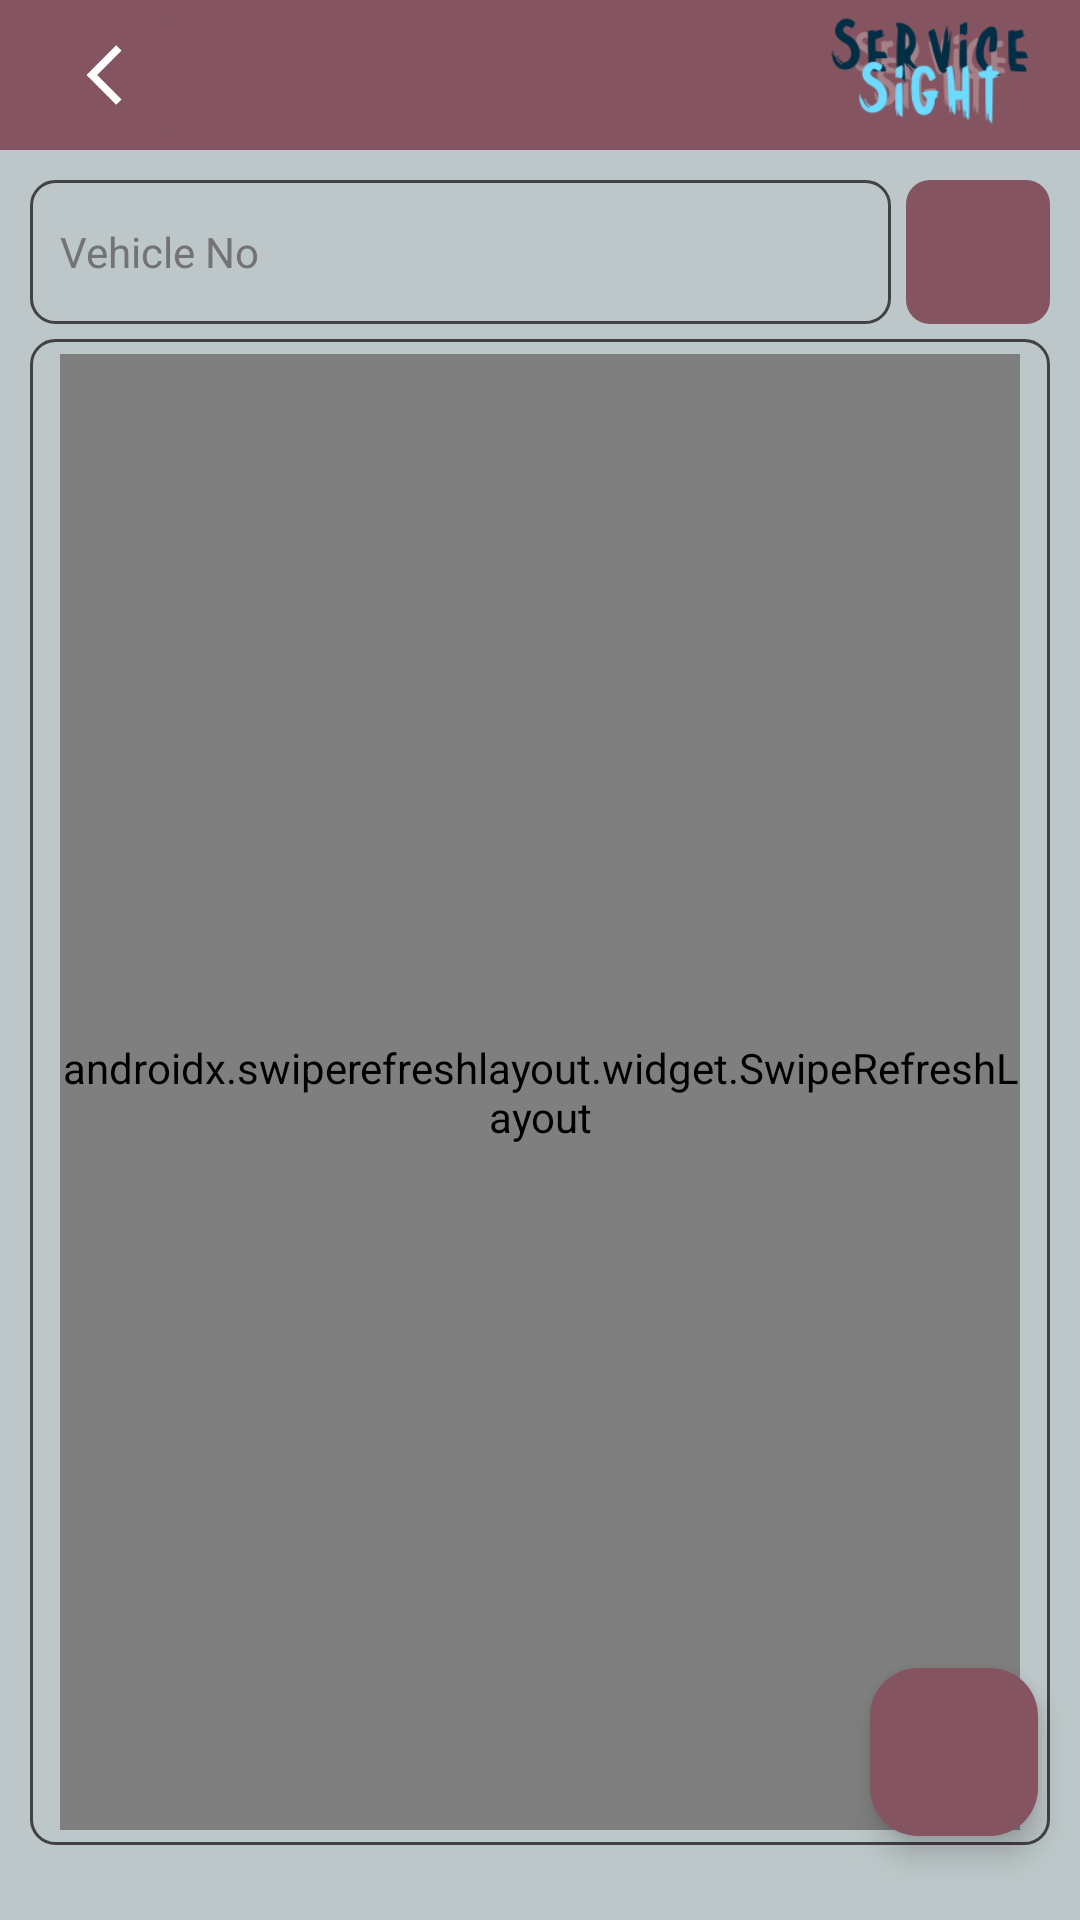

Android layout source for this screen:
<!-- AndroidManifest.xml: application theme Theme.ServiceSight -->
<!-- res/layout/activity_recycler_view.xml -->
<?xml version="1.0" encoding="utf-8"?>
<androidx.constraintlayout.widget.ConstraintLayout xmlns:android="http://schemas.android.com/apk/res/android"
    xmlns:app="http://schemas.android.com/apk/res-auto"
    xmlns:tools="http://schemas.android.com/tools"
    android:id="@+id/main"
    android:layout_width="match_parent"
    android:layout_height="match_parent"
    tools:context=".RecyclerViewActivity">

    <androidx.constraintlayout.widget.ConstraintLayout
        android:id="@+id/heading"
        android:layout_width="match_parent"
        android:layout_height="wrap_content"
        android:theme="@style/Toolbar"
        app:layout_constraintEnd_toEndOf="parent"
        app:layout_constraintHorizontal_bias="0.5"
        app:layout_constraintStart_toStartOf="parent"
        app:layout_constraintTop_toTopOf="parent">

        <TextView
            android:id="@+id/txtHeading"
            android:layout_width="match_parent"
            android:layout_height="wrap_content"
            android:layout_marginStart="5dp"
            android:layout_marginEnd="5dp"
            android:gravity="center"
            android:maxHeight="50dp"
            android:minHeight="50dp"
            android:textColor="@color/white"
            android:textSize="20sp"
            android:textStyle="bold"
            app:layout_constraintBottom_toBottomOf="parent"
            app:layout_constraintEnd_toEndOf="parent"
            app:layout_constraintStart_toStartOf="parent"
            app:layout_constraintTop_toTopOf="parent" />

        <ImageButton
            android:id="@+id/btnBack"
            android:layout_width="50dp"
            android:layout_height="50dp"
            android:layout_marginStart="10dp"
            android:backgroundTint="@color/heading"
            android:contentDescription="@string/bck_icn"
            android:src="@drawable/icon_back"
            app:layout_constraintBottom_toBottomOf="parent"
            app:layout_constraintStart_toStartOf="parent"
            app:layout_constraintTop_toTopOf="parent" />

        <ImageView
            android:id="@+id/imgLogo"
            android:layout_width="100dp"
            android:layout_height="50dp"
            android:contentDescription="@string/logo"
            android:src="@drawable/toplogo"
            app:layout_constraintBottom_toBottomOf="parent"
            app:layout_constraintEnd_toEndOf="parent"
            app:layout_constraintTop_toTopOf="parent"
            app:layout_constraintVertical_bias="0.5" />

    </androidx.constraintlayout.widget.ConstraintLayout>

    <EditText
        android:id="@+id/txtVno"
        style="@style/FullBorderInvert"
        android:layout_width="0dp"
        android:layout_height="wrap_content"
        android:layout_marginStart="10dp"
        android:layout_marginTop="10dp"
        android:layout_marginEnd="5dp"
        android:layout_weight="1"
        android:autofillHints=""
        android:ems="10"
        android:gravity="center_vertical"
        android:hint="@string/veh_no"
        android:inputType="text"
        android:maxHeight="48dp"
        android:minWidth="125dp"
        android:minHeight="48dp"
        android:paddingStart="10dp"
        android:paddingEnd="10dp"
        android:textAllCaps="true"
        android:textSize="14sp"
        app:layout_constraintEnd_toStartOf="@+id/btnVehicleSrc"
        app:layout_constraintStart_toStartOf="parent"
        app:layout_constraintTop_toBottomOf="@+id/heading" />

    <ImageButton
        android:id="@+id/btnVehicleSrc"
        style="@style/ButtonOnly"
        android:layout_width="48dp"
        android:layout_height="48dp"
        android:layout_marginTop="10dp"
        android:layout_marginEnd="10dp"
        android:contentDescription="@string/add_veh"
        android:src="@drawable/icon_search"
        app:layout_constraintEnd_toEndOf="parent"
        app:layout_constraintStart_toEndOf="@+id/txtVno"
        app:layout_constraintTop_toBottomOf="@+id/heading" />

    <LinearLayout
        style="@style/FullBorderInvert"
        android:layout_width="match_parent"
        android:layout_height="0dp"
        android:layout_marginStart="10dp"
        android:layout_marginTop="5dp"
        android:layout_marginEnd="10dp"
        android:layout_marginBottom="25dp"
        android:orientation="horizontal"
        app:layout_constraintBottom_toBottomOf="parent"
        app:layout_constraintEnd_toEndOf="parent"
        app:layout_constraintHorizontal_bias="0.5"
        app:layout_constraintStart_toStartOf="parent"
        app:layout_constraintTop_toBottomOf="@+id/txtVno">

        <androidx.swiperefreshlayout.widget.SwipeRefreshLayout
            android:id="@+id/pullToRefresh"
            android:layout_width="match_parent"
            android:layout_height="match_parent"
            android:layout_marginStart="10dp"
            android:layout_marginTop="5dp"
            android:layout_marginEnd="10dp"
            android:layout_marginBottom="5dp">

            <androidx.recyclerview.widget.RecyclerView
                android:id="@+id/rcyVew"
                android:layout_width="match_parent"
                android:layout_height="match_parent"
                android:contentDescription="@string/rcy_view"
                android:labelFor="@id/rcyVew" />

        </androidx.swiperefreshlayout.widget.SwipeRefreshLayout>

    </LinearLayout>

    <com.google.android.material.floatingactionbutton.FloatingActionButton
    android:id="@+id/fltAdd"
    android:layout_width="wrap_content"
    android:layout_height="wrap_content"
    android:layout_marginEnd="14dp"
    android:layout_marginBottom="28dp"
    android:clickable="true"
    android:contentDescription="@string/add"
    app:fabSize="auto"
    app:layout_constraintBottom_toBottomOf="parent"
    app:layout_constraintEnd_toEndOf="parent"
    android:src="@drawable/icon_add"
    app:tint="@color/light"
    android:backgroundTint="@color/heading"/>

</androidx.constraintlayout.widget.ConstraintLayout>
<!-- resources referenced by this layout -->
<resources>
  <color name="heading">#845560</color>
  <color name="light">#bdc7c9</color>
  <color name="white">#FFFFFFFF</color>
  <!-- drawable icon_back (drawable) -->
  <vector xmlns:android="http://schemas.android.com/apk/res/android" android:autoMirrored="true" android:height="24dp" android:tint="@color/white" android:viewportHeight="24" android:viewportWidth="24" android:width="24dp">
        
      <path android:fillColor="@android:color/white" android:pathData="M17.51,3.87L15.73,2.1 5.84,12l9.9,9.9 1.77,-1.77L9.38,12l8.13,-8.13z"/>
      
  </vector>
  <!-- drawable toplogo: png bitmap (drawable, 13097 bytes) -->
  <string name="add">Add</string>
  <string name="add_veh">Add Vehicle</string>
  <string name="bck_icn">Back Icon</string>
  <string name="logo">Logo</string>
  <string name="rcy_view">Recycler View</string>
  <string name="veh_no">Vehicle No</string>
  <style name="ButtonOnly">
          <item name="android:background">@drawable/button_only</item>
      </style>
  <style name="FullBorderInvert">
          <item name="android:background">@drawable/full_invert_border_dark</item>
      </style>
  <style name="Toolbar">
          <item name="android:textColorPrimary">@color/white</item>
          <item name="colorControlNormal">@color/white</item>
          <item name="android:textColorSecondary">@color/white</item>
          <item name="actionMenuTextColor">@color/white</item>
          <item name="android:background">@color/heading</item>
      </style>
  <style name="Theme.ServiceSight" parent="Theme.Material3.DayNight.NoActionBar">
          <item name="android:windowBackground">@color/light</item>
          <item name="colorPrimaryDark">@color/heading</item>
          <item name="android:statusBarColor">@color/heading</item>
          <item name="android:textColor">@color/dark</item>
          <item name="boxStrokeColor">@color/dark</item>
          <item name="placeholderTextColor">@color/dark</item>
          <item name="prefixTextColor">@color/dark</item>
          <item name="suffixTextColor">@color/dark</item>
          <item name="hintTextColor">@color/dark</item>
          <item name="counterTextColor">@color/dark</item>
          <item name="boxStrokeWidth">2dp</item>
          <item name="cursorColor">@color/dark</item>
          <item name="colorAccent">@color/dark</item>
          <item name="colorPrimary">@color/light</item>
          <item name="startIconTint">@color/black</item>
          <item name="android:textColorHint">@color/grey</item>
      </style>
  <!-- drawable button_only (drawable) -->
  <?xml version="1.0" encoding="utf-8"?>
  <shape xmlns:android="http://schemas.android.com/apk/res/android" android:shape="rectangle">
      <corners android:radius="8dp"/>
      
      <solid android:color="@color/heading" />
  </shape>
  <!-- drawable full_invert_border_dark (drawable) -->
  <?xml version="1.0" encoding="utf-8"?>
  <shape xmlns:android="http://schemas.android.com/apk/res/android" android:shape="rectangle">
      <corners android:radius="8dp"/>
      
      <solid android:color="@color/light" />
      <stroke android:width="1dp" android:color="@color/dark" />
  </shape>
  <color name="dark">#424242</color>
  <color name="black">#FF000000</color>
  <color name="grey">#737373</color>
</resources>
